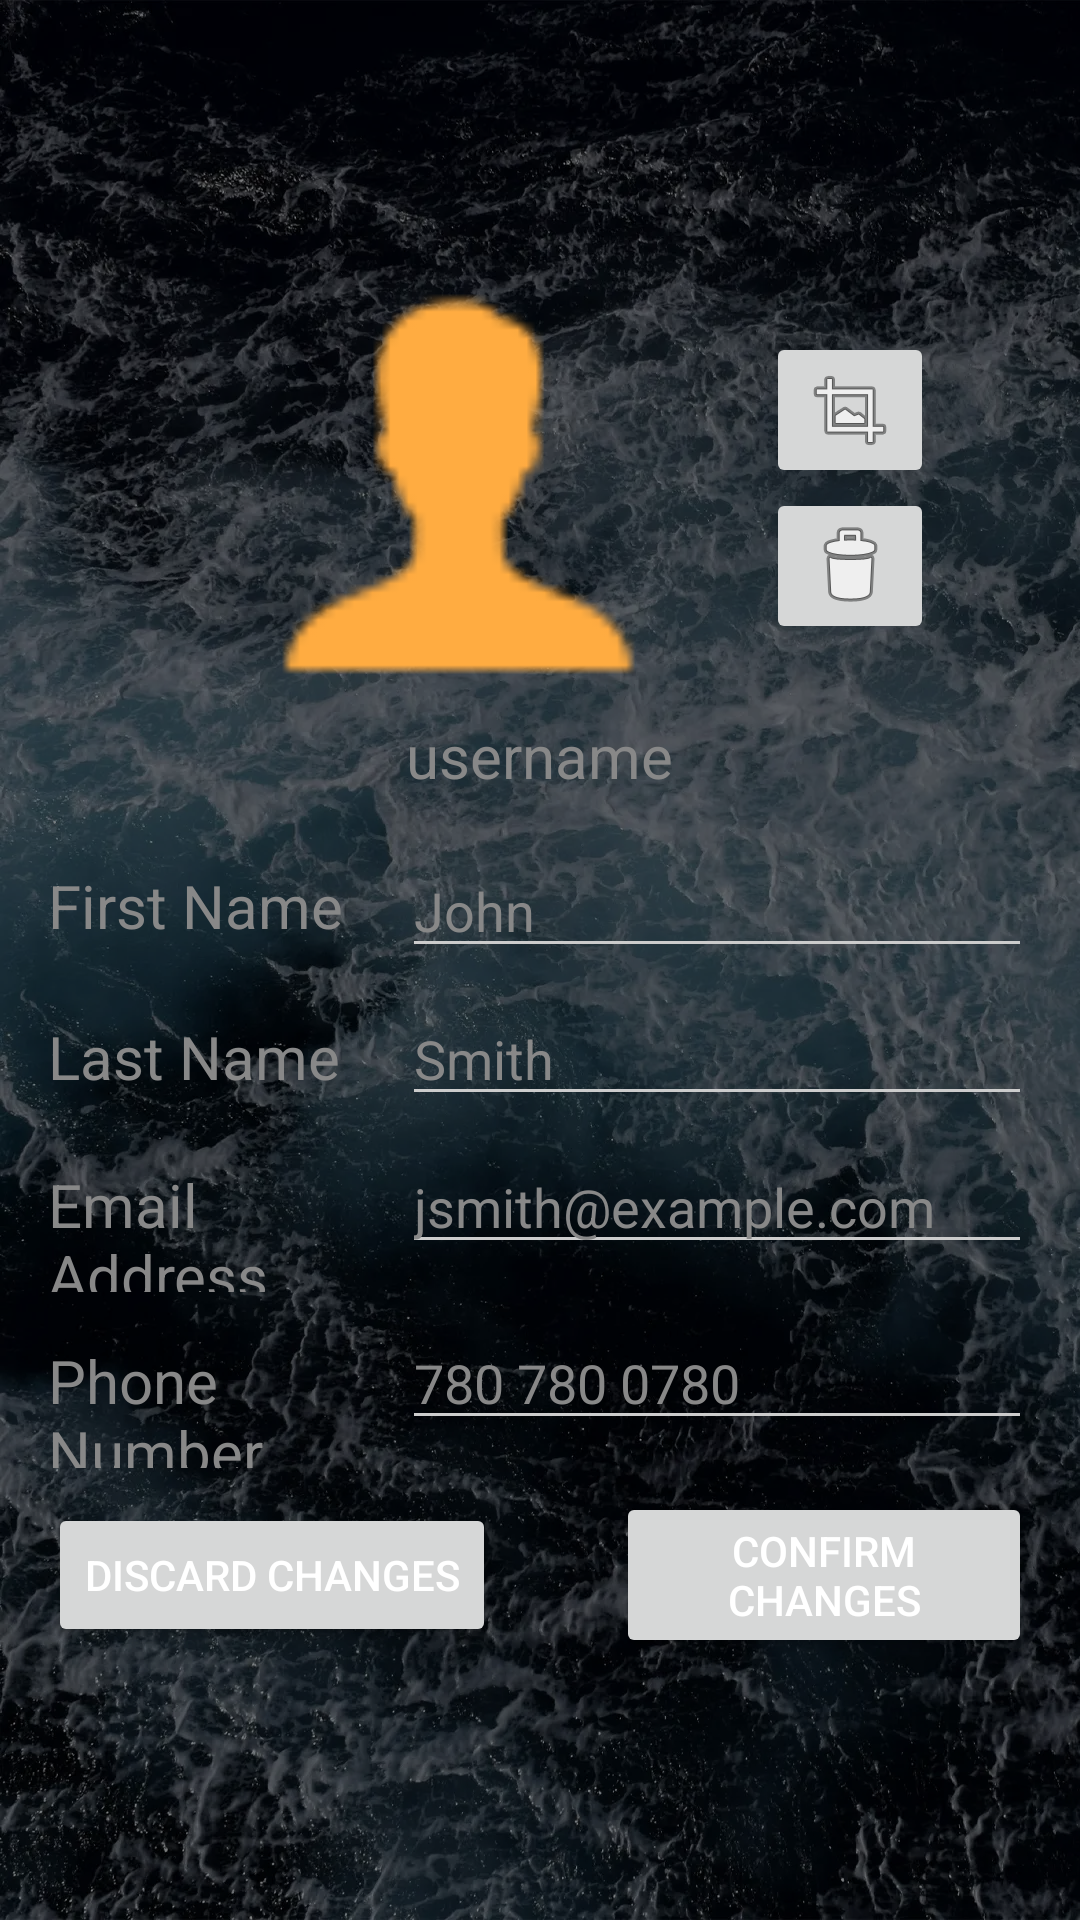

This screen was rendered from an Android layout file. Write that file and the resources it references.
<!-- AndroidManifest.xml: application theme Theme.Soroban -->
<!-- res/layout/user_profile_edit.xml -->
<?xml version="1.0" encoding="utf-8"?>
<androidx.constraintlayout.widget.ConstraintLayout xmlns:android="http://schemas.android.com/apk/res/android"
    xmlns:app="http://schemas.android.com/apk/res-auto"
    xmlns:tools="http://schemas.android.com/tools"
    android:layout_width="match_parent"
    android:layout_height="match_parent">

    <LinearLayout
        android:layout_width="match_parent"
        android:layout_height="match_parent"
        android:gravity="center"
        android:orientation="vertical"
        android:padding="16dp"
        app:layout_constraintBottom_toBottomOf="parent"
        app:layout_constraintEnd_toEndOf="parent"
        app:layout_constraintStart_toStartOf="parent"
        app:layout_constraintTop_toTopOf="parent">

        <LinearLayout
            android:layout_width="match_parent"
            android:layout_height="wrap_content"
            android:gravity="center"
            android:orientation="horizontal">

            <ImageView
                android:id="@+id/userProfilePhoto"
                android:layout_width="203dp"
                android:layout_height="151dp"
                android:src="@drawable/ic_profile" />

            <LinearLayout
                android:layout_width="wrap_content"
                android:layout_height="wrap_content"
                android:orientation="vertical">

                <ImageButton
                    android:id="@+id/editProfilePhotoButton"
                    android:layout_width="wrap_content"
                    android:layout_height="wrap_content"
                    android:layout_marginStart="4dp"
                    android:layout_marginTop="8dp"
                    app:srcCompat="@android:drawable/ic_menu_crop" />

                <ImageButton
                    android:id="@+id/editProfilePhotoButton2"
                    android:layout_width="wrap_content"
                    android:layout_height="wrap_content"
                    android:layout_marginStart="4dp"
                    android:layout_marginBottom="8dp"
                    app:srcCompat="@android:drawable/ic_menu_delete" />
            </LinearLayout>
        </LinearLayout>

        <TextView
            android:id="@+id/userName"
            android:layout_width="wrap_content"
            android:layout_height="wrap_content"
            android:layout_marginBottom="16dp"
            android:text="@string/usernameText"
            android:textColor="@color/text_secondary"
            android:textSize="20sp" />

        <LinearLayout
            android:layout_width="match_parent"
            android:layout_height="wrap_content"
            android:layout_marginBottom="8dp"
            android:gravity="center_vertical"
            android:orientation="horizontal">

            <TextView
                android:id="@+id/user_firstname"
                android:layout_width="wrap_content"
                android:layout_height="wrap_content"
                android:layout_weight="1"
                android:text="@string/firstNameText"
                android:textColor="@color/text_secondary"
                android:textSize="20sp" />

            <EditText
                android:id="@+id/user_firstNameEdit"
                android:layout_width="wrap_content"
                android:layout_height="wrap_content"
                android:ems="10"
                android:hint="@string/firstNameField"
                android:inputType="text"
                android:textColor="@color/text_secondary"
                android:textColorHint="@color/text_secondary" />
        </LinearLayout>

        <LinearLayout
            android:layout_width="match_parent"
            android:layout_height="wrap_content"
            android:layout_marginBottom="8dp"
            android:orientation="horizontal">

            <TextView
                android:id="@+id/user_lastname"
                android:layout_width="wrap_content"
                android:layout_height="wrap_content"
                android:layout_weight="1"
                android:text="@string/lastNameText"
                android:textColor="@color/text_secondary"
                android:textSize="20sp" />

            <EditText
                android:id="@+id/user_lastNameEdit"
                android:layout_width="wrap_content"
                android:layout_height="wrap_content"
                android:ems="10"
                android:hint="@string/lastNameField"
                android:inputType="text"
                android:textColor="@color/text_secondary"
                android:textColorHint="@color/text_secondary" />
        </LinearLayout>

        <LinearLayout
            android:layout_width="match_parent"
            android:layout_height="wrap_content"
            android:layout_marginBottom="8dp"
            android:orientation="horizontal">

            <TextView
                android:id="@+id/user_emailAddress"
                android:layout_width="wrap_content"
                android:layout_height="wrap_content"
                android:layout_weight="1"
                android:text="@string/emailAddressText"
                android:textColor="@color/text_secondary"
                android:textSize="20sp" />

            <EditText
                android:id="@+id/user_emailAddressEdit"
                android:layout_width="wrap_content"
                android:layout_height="wrap_content"
                android:ems="10"
                android:hint="@string/emailAddressField"
                android:inputType="text|textEmailAddress"
                android:textColor="@color/text_secondary"
                android:textColorHint="@color/text_secondary" />
        </LinearLayout>

        <LinearLayout
            android:layout_width="match_parent"
            android:layout_height="wrap_content"
            android:layout_marginBottom="8dp"
            android:orientation="horizontal">

            <TextView
                android:id="@+id/user_phoneNumber"
                android:layout_width="wrap_content"
                android:layout_height="wrap_content"
                android:layout_weight="1"
                android:text="@string/phoneNumberText"
                android:textColor="@color/text_secondary"
                android:textSize="20sp" />

            <EditText
                android:id="@+id/user_PhoneNumberEdit"
                android:layout_width="wrap_content"
                android:layout_height="wrap_content"
                android:ems="10"
                android:hint="@string/phoneNumberField"
                android:inputType="phone"
                android:textColor="@color/text_secondary"
                android:textColorHint="@color/text_secondary" />
        </LinearLayout>

        <LinearLayout
            android:layout_width="match_parent"
            android:layout_height="wrap_content"
            android:gravity="center"
            android:orientation="horizontal">

            <Button
                android:id="@+id/discardChangesButton"
                android:layout_width="wrap_content"
                android:layout_height="wrap_content"
                android:layout_marginEnd="40dp"
                android:text="Discard Changes" />

            <Button
                android:id="@+id/confirmChangesButton"
                android:layout_width="wrap_content"
                android:layout_height="wrap_content"
                android:text="Confirm Changes" />
        </LinearLayout>

    </LinearLayout>

</androidx.constraintlayout.widget.ConstraintLayout>
<!-- resources referenced by this layout -->
<resources>
  <color name="text_secondary">#888888</color>
  <!-- drawable ic_profile: png bitmap (drawable, 672 bytes) -->
  <string name="emailAddressField">jsmith@example.com</string>
  <string name="emailAddressText">Email Address</string>
  <string name="firstNameField">John</string>
  <string name="firstNameText">First Name</string>
  <string name="lastNameField">Smith</string>
  <string name="lastNameText">Last Name</string>
  <string name="phoneNumberField">780 780 0780</string>
  <string name="phoneNumberText">Phone Number</string>
  <string name="usernameText">username</string>
  <style name="Theme.Soroban" parent="Base.Theme.Soroban" />
  <style name="Base.Theme.Soroban" parent="Theme.Material3.DayNight.NoActionBar">
          
          <item name="android:windowBackground">@drawable/background_drawable</item>
  
          
          <item name="colorPrimary">@color/colorPrimary</item>
          <item name="colorPrimaryDark">@color/colorPrimaryDark</item>
          <item name="colorAccent">@color/colorAccent</item>
  
          
          <item name="android:textColor">#FFFFFF</item>
          <item name="android:textColorPrimary">#FFFFFF</item>
          <item name="android:textColorSecondary">#CCCCCC</item>
      </style>
  <!-- drawable background_drawable (drawable) -->
  <?xml version="1.0" encoding="utf-8"?>
  <layer-list xmlns:android="http://schemas.android.com/apk/res/android">
      <item>
          <bitmap
          android:src = "@drawable/background"
          android:gravity="fill"
          android:tileMode="disabled" /> // Gravity is fill since this image is large
      </item>
      <item>
          <color android:color="#80000000"/>
      </item>
  </layer-list>
  <color name="colorPrimary">#044389</color>
  <color name="colorPrimaryDark">#03356d</color>
  <color name="colorAccent">#81a1c4</color>
  <!-- drawable background: webp bitmap (drawable-hdpi, 74724 bytes) -->
</resources>
